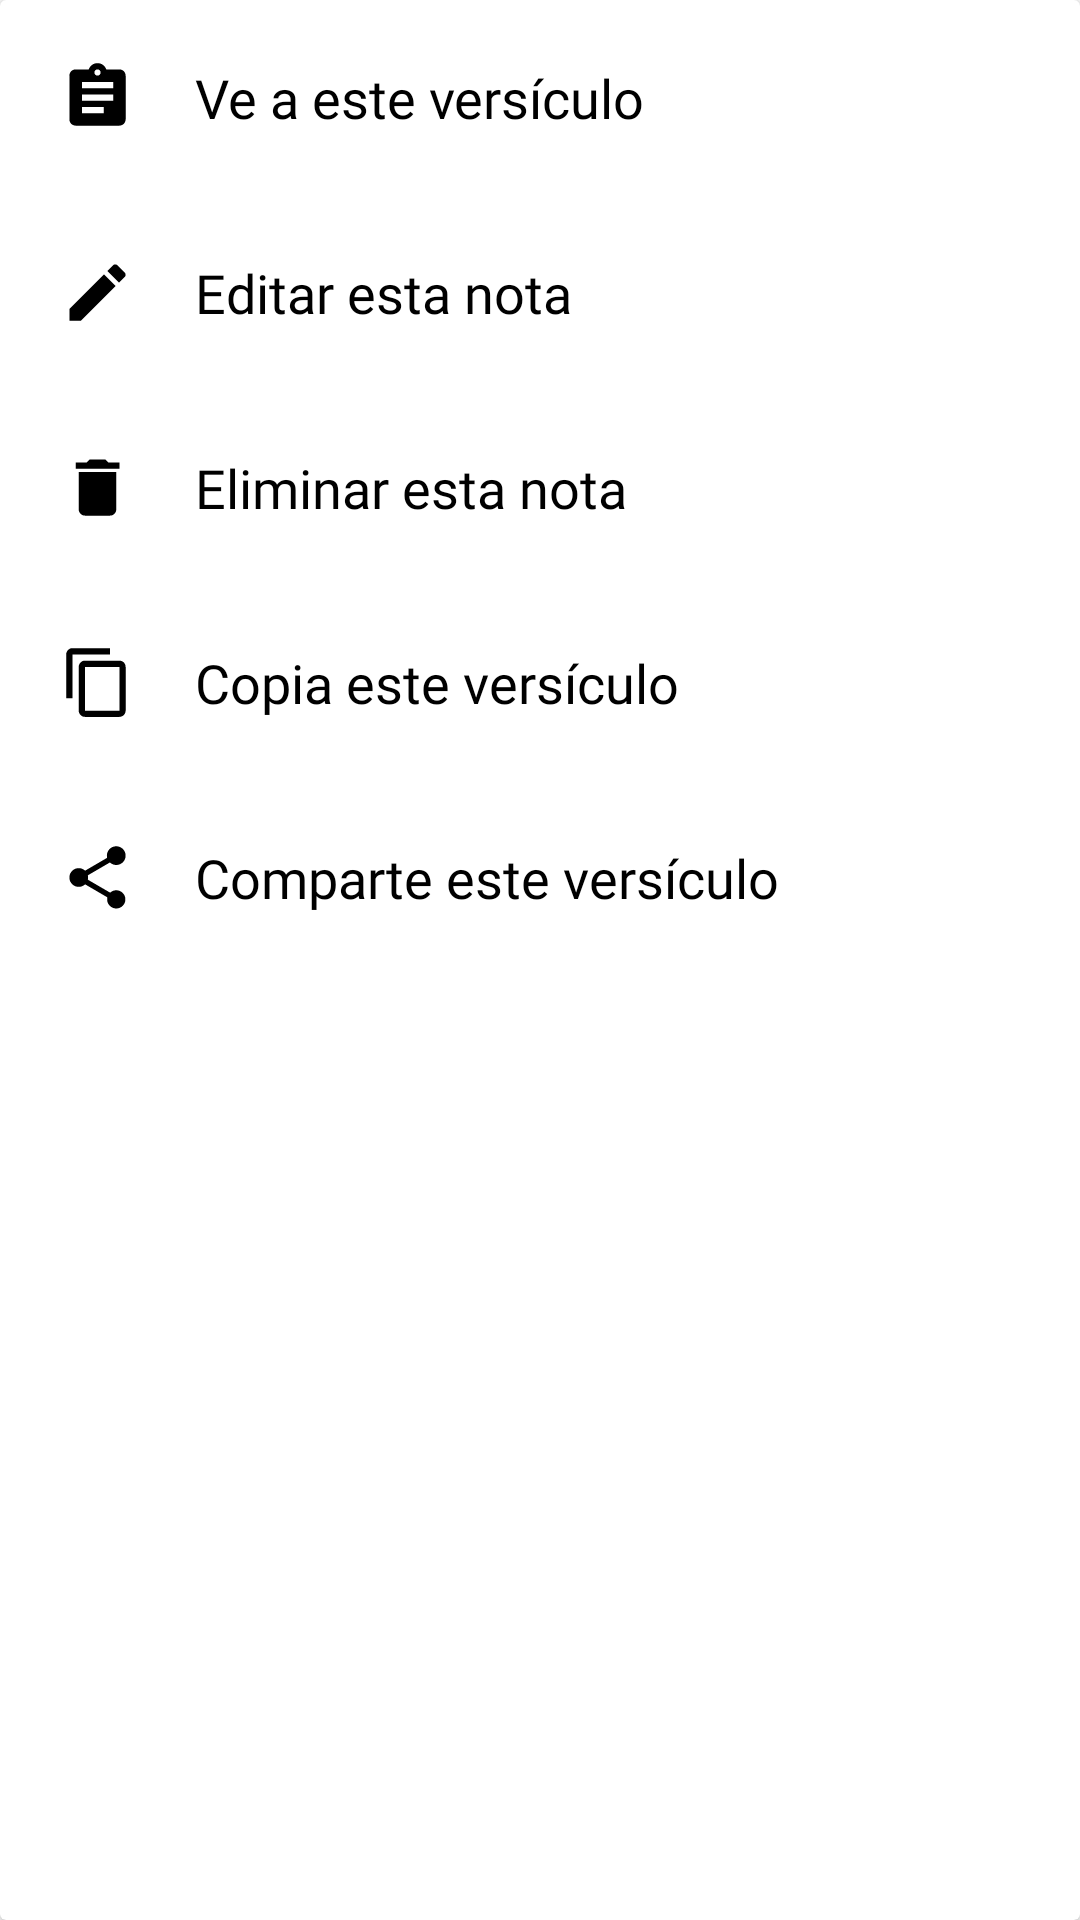

This screen was rendered from an Android layout file. Write that file and the resources it references.
<!-- AndroidManifest.xml: application theme Theme.Appopenads -->
<!-- res/layout/dialog_notes.xml -->
<?xml version="1.0" encoding="utf-8"?>
<androidx.cardview.widget.CardView xmlns:android="http://schemas.android.com/apk/res/android"
    xmlns:app="http://schemas.android.com/apk/res-auto"
    android:layout_width="match_parent"
    android:layout_height="match_parent">

    <LinearLayout
        android:layout_width="match_parent"
        android:layout_height="wrap_content"
        android:orientation="vertical">

        <TextView
            android:id="@+id/gotoNote"
            android:layout_width="match_parent"
            android:layout_height="wrap_content"
            android:padding="20dp"
            android:fontFamily="@font/roboto_slab"
            android:text="@string/Goto_this_Note"
            android:textColor="?attr/textColor"
            android:textSize="18sp"
            android:drawablePadding="20dp"
            android:gravity="center_vertical"
            app:drawableStartCompat="@drawable/ic_go_to_note" />

        <TextView
            android:id="@+id/editNote"
            android:fontFamily="@font/roboto_slab"
            android:layout_width="match_parent"
            android:layout_height="wrap_content"
            android:padding="20dp"
            android:text="@string/Edit_this_Note"
            android:textColor="?attr/textColor"
            android:gravity="center_vertical"
            android:textSize="18sp"
            android:drawablePadding="20dp"
            app:drawableStartCompat="@drawable/ic_edit" />

        <TextView
            android:id="@+id/deleteNote"
            android:fontFamily="@font/roboto_slab"
            android:layout_width="match_parent"
            android:layout_height="wrap_content"
            android:padding="20dp"
            android:text="@string/Delete_this_Note"
            android:textColor="?attr/textColor"
            android:textSize="18sp"
            android:drawablePadding="20dp"
            android:gravity="center_vertical"
            app:drawableStartCompat="@drawable/ic_delete" />

        <TextView
            android:id="@+id/copyNote"
            android:layout_width="match_parent"
            android:layout_height="wrap_content"
            android:drawablePadding="20dp"
            android:gravity="center_vertical"
            android:padding="20dp"
            android:text="@string/Copy_this_Verse"
            android:fontFamily="@font/roboto_slab"
            android:textColor="?attr/textColor"
            android:textSize="18sp"
            app:drawableStartCompat="@drawable/ic_copy" />

        <TextView
            android:id="@+id/shareNote"
            android:layout_width="match_parent"
            android:layout_height="wrap_content"
            android:drawablePadding="20dp"
            android:gravity="center_vertical"
            android:padding="20dp"
            android:fontFamily="@font/roboto_slab"
            android:text="@string/Share_this_Verse"
            android:textColor="?attr/textColor"
            android:textSize="18sp"
            app:drawableStartCompat="@drawable/ic_share" />

    </LinearLayout>
</androidx.cardview.widget.CardView>
<!-- resources referenced by this layout -->
<resources>
  <!-- drawable ic_copy (drawable) -->
  <vector xmlns:android="http://schemas.android.com/apk/res/android"
      android:width="25dp"
      android:height="25dp"
      android:tint="?attr/textColor"
      android:viewportWidth="24"
      android:viewportHeight="24">
      <path
          android:fillColor="@android:color/white"
          android:pathData="M16,1L4,1c-1.1,0 -2,0.9 -2,2v14h2L4,3h12L16,1zM19,5L8,5c-1.1,0 -2,0.9 -2,2v14c0,1.1 0.9,2 2,2h11c1.1,0 2,-0.9 2,-2L21,7c0,-1.1 -0.9,-2 -2,-2zM19,21L8,21L8,7h11v14z" />
  </vector>
  <!-- drawable ic_delete (drawable) -->
  <vector xmlns:android="http://schemas.android.com/apk/res/android"
      android:width="25dp"
      android:height="25dp"
      android:tint="?attr/textColor"
      android:viewportWidth="24"
      android:viewportHeight="24">
      <path
          android:fillColor="@android:color/white"
          android:pathData="M6,19c0,1.1 0.9,2 2,2h8c1.1,0 2,-0.9 2,-2V7H6v12zM19,4h-3.5l-1,-1h-5l-1,1H5v2h14V4z" />
  </vector>
  <!-- drawable ic_edit (drawable) -->
  <vector xmlns:android="http://schemas.android.com/apk/res/android"
      android:width="25dp"
      android:height="25dp"
      android:tint="?attr/textColor"
      android:viewportWidth="24"
      android:viewportHeight="24">
      <path
          android:fillColor="@android:color/white"
          android:pathData="M3,17.25V21h3.75L17.81,9.94l-3.75,-3.75L3,17.25zM20.71,7.04c0.39,-0.39 0.39,-1.02 0,-1.41l-2.34,-2.34c-0.39,-0.39 -1.02,-0.39 -1.41,0l-1.83,1.83 3.75,3.75 1.83,-1.83z" />
  </vector>
  <!-- drawable ic_go_to_note (drawable) -->
  <vector xmlns:android="http://schemas.android.com/apk/res/android"
      android:width="25dp"
      android:height="25dp"
      android:viewportWidth="24"
      android:viewportHeight="24"
      android:tint="?attr/textColor">
    <path
        android:fillColor="@android:color/white"
        android:pathData="M19,3h-4.18C14.4,1.84 13.3,1 12,1c-1.3,0 -2.4,0.84 -2.82,2L5,3c-1.1,0 -2,0.9 -2,2v14c0,1.1 0.9,2 2,2h14c1.1,0 2,-0.9 2,-2L21,5c0,-1.1 -0.9,-2 -2,-2zM12,3c0.55,0 1,0.45 1,1s-0.45,1 -1,1 -1,-0.45 -1,-1 0.45,-1 1,-1zM14,17L7,17v-2h7v2zM17,13L7,13v-2h10v2zM17,9L7,9L7,7h10v2z"/>
  </vector>
  <!-- drawable ic_share (drawable) -->
  <vector xmlns:android="http://schemas.android.com/apk/res/android"
      android:width="25dp"
      android:height="25dp"
      android:tint="?attr/textColor"
      android:viewportWidth="24"
      android:viewportHeight="24">
      <path
          android:fillColor="@android:color/white"
          android:pathData="M18,16.08c-0.76,0 -1.44,0.3 -1.96,0.77L8.91,12.7c0.05,-0.23 0.09,-0.46 0.09,-0.7s-0.04,-0.47 -0.09,-0.7l7.05,-4.11c0.54,0.5 1.25,0.81 2.04,0.81 1.66,0 3,-1.34 3,-3s-1.34,-3 -3,-3 -3,1.34 -3,3c0,0.24 0.04,0.47 0.09,0.7L8.04,9.81C7.5,9.31 6.79,9 6,9c-1.66,0 -3,1.34 -3,3s1.34,3 3,3c0.79,0 1.5,-0.31 2.04,-0.81l7.12,4.16c-0.05,0.21 -0.08,0.43 -0.08,0.65 0,1.61 1.31,2.92 2.92,2.92 1.61,0 2.92,-1.31 2.92,-2.92s-1.31,-2.92 -2.92,-2.92z" />
  </vector>
  <string name="Copy_this_Verse">Copia este versículo</string>
  <string name="Delete_this_Note">Eliminar esta nota</string>
  <string name="Edit_this_Note">Editar esta nota</string>
  <string name="Goto_this_Note">Ve a este versículo</string>
  <string name="Share_this_Verse">Comparte este versículo</string>
  <color name="purple_500">#961e2c</color>
  <color name="purple_700">#871B27</color>
  <color name="white">#FFFFFFFF</color>
  <color name="teal_200">#FF03DAC5</color>
  <color name="teal_700">#FF018786</color>
  <color name="black">#FF000000</color>
  <color name="tabLayout_color_white">#E1E0E0</color>
  <color name="white_smoke">#F2F2F2</color>
  <color name="alice_blue">#E6F2FF</color>
  <color name="quartz">#E0E0EB</color>
  <color name="light_cyan">#CCFFFF</color>
  <color name="blue_romance">#CCFFCC</color>
  <color name="selago">#FFE6FF</color>
</resources>
